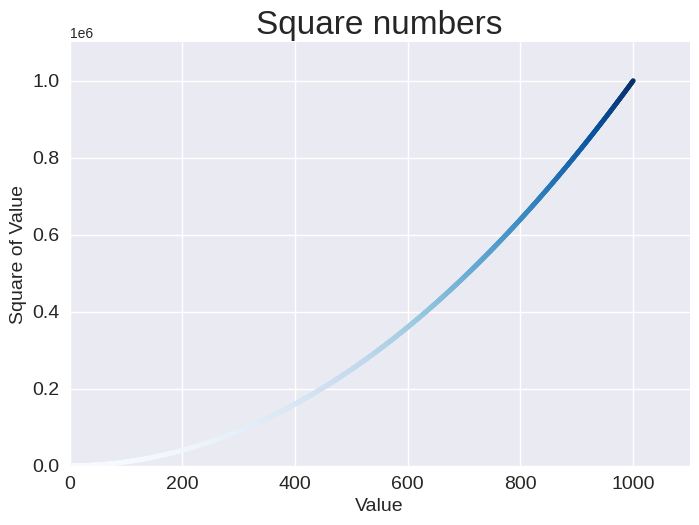

This figure's Python source:
import matplotlib.pyplot as plt

# Style
plt.style.use('seaborn-v0_8')

x_values = range(1, 1001)
y_values = [x**2 for x in x_values]

fig, ax = plt.subplots()
#ax.scatter(x_values, y_values, c="purple", s=10)
ax.scatter(x_values, y_values, c=y_values, cmap=plt.cm.Blues, s=10)

# Set title and axes labels
ax.set_title("Square numbers", fontsize=24)
ax.set_xlabel("Value", fontsize=14)
ax.set_ylabel("Square of Value", fontsize=14)

# Set size of tick labels
ax.tick_params(axis='both', which='major', labelsize=14)

# Set the range for the axes
ax.axis([0, 1100, 0, 1100000])

#plt.show()
#plt.savefig('square_plot.png', bbox_inches='tight')